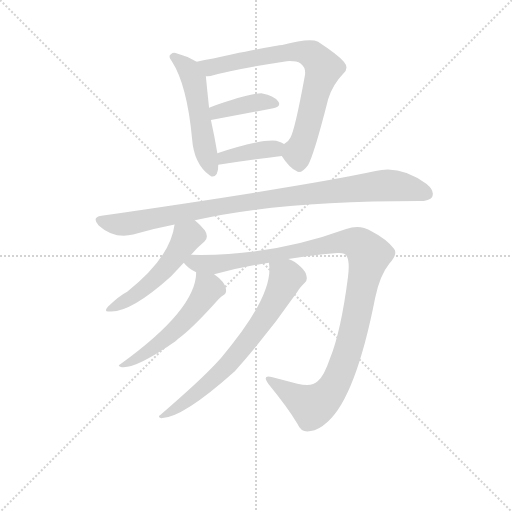
t = 0.00 s
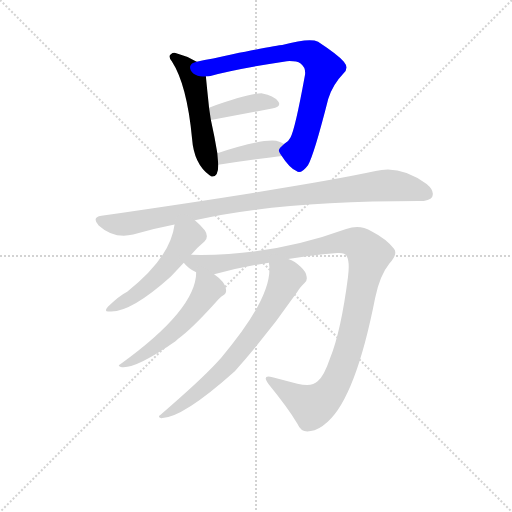
t = 1.49 s
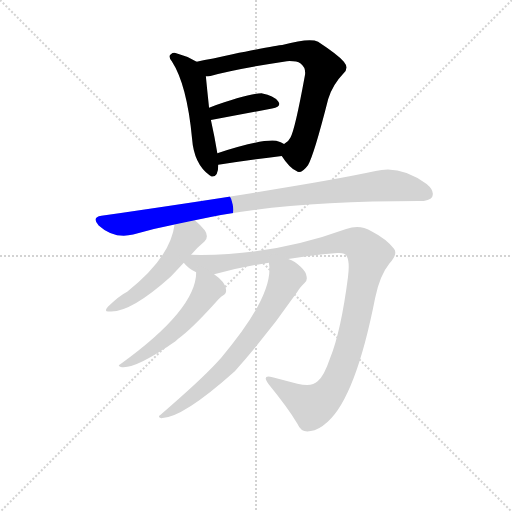
t = 2.98 s
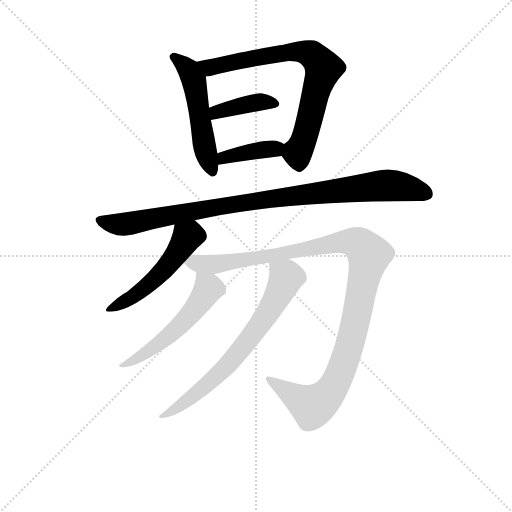
t = 4.46 s
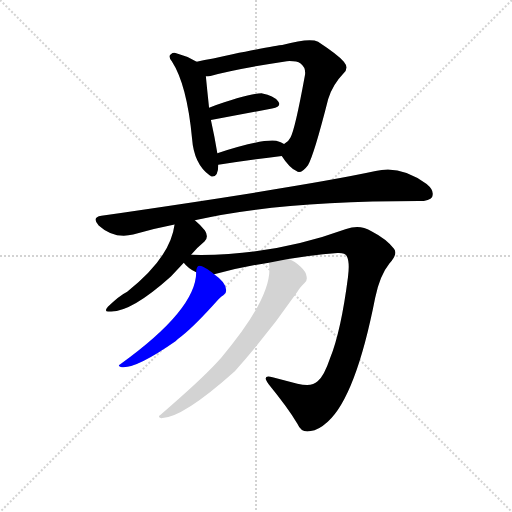
t = 5.95 s
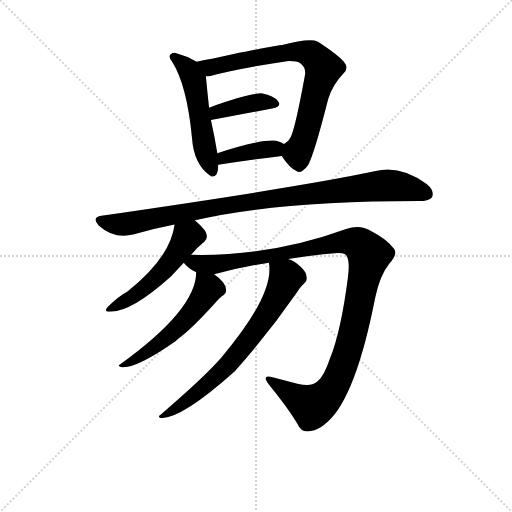
t = 7.44 s

The animated SVG that drew these frames (rendered in a browser with its animation timeline set to each time). Animation: 9 CSS @keyframes rules; one cycle of 7.44 s.

<svg version="1.1" viewBox="0 0 1024 1024" xmlns="http://www.w3.org/2000/svg">
  <g stroke="lightgray" stroke-dasharray="1,1" stroke-width="1" transform="scale(4, 4)">
    <line x1="0" y1="0" x2="256" y2="256"></line>
    <line x1="256" y1="0" x2="0" y2="256"></line>
    <line x1="128" y1="0" x2="128" y2="256"></line>
    <line x1="0" y1="128" x2="256" y2="128"></line>
  </g>
<g transform="scale(0.92, -0.92) translate(60, -900)">
   <style type="text/css">
    @keyframes keyframes0 {
      from {
       stroke: blue;
       stroke-dashoffset: 527;
       stroke-width: 128;
       }
       63% {
       animation-timing-function: step-end;
       stroke: blue;
       stroke-dashoffset: 0;
       stroke-width: 128;
       }
       to {
       stroke: black;
       stroke-width: 1024;
       }
       }
       #make-me-a-hanzi-animation-0 {
         animation: keyframes0 0.678874s both;
         animation-delay: 0.000000s;
         animation-timing-function: linear;
       }
    @keyframes keyframes1 {
      from {
       stroke: blue;
       stroke-dashoffset: 757;
       stroke-width: 128;
       }
       71% {
       animation-timing-function: step-end;
       stroke: blue;
       stroke-dashoffset: 0;
       stroke-width: 128;
       }
       to {
       stroke: black;
       stroke-width: 1024;
       }
       }
       #make-me-a-hanzi-animation-1 {
         animation: keyframes1 0.866048s both;
         animation-delay: 0.678874s;
         animation-timing-function: linear;
       }
    @keyframes keyframes2 {
      from {
       stroke: blue;
       stroke-dashoffset: 395;
       stroke-width: 128;
       }
       56% {
       animation-timing-function: step-end;
       stroke: blue;
       stroke-dashoffset: 0;
       stroke-width: 128;
       }
       to {
       stroke: black;
       stroke-width: 1024;
       }
       }
       #make-me-a-hanzi-animation-2 {
         animation: keyframes2 0.571452s both;
         animation-delay: 1.544922s;
         animation-timing-function: linear;
       }
    @keyframes keyframes3 {
      from {
       stroke: blue;
       stroke-dashoffset: 392;
       stroke-width: 128;
       }
       56% {
       animation-timing-function: step-end;
       stroke: blue;
       stroke-dashoffset: 0;
       stroke-width: 128;
       }
       to {
       stroke: black;
       stroke-width: 1024;
       }
       }
       #make-me-a-hanzi-animation-3 {
         animation: keyframes3 0.569010s both;
         animation-delay: 2.116374s;
         animation-timing-function: linear;
       }
    @keyframes keyframes4 {
      from {
       stroke: blue;
       stroke-dashoffset: 974;
       stroke-width: 128;
       }
       76% {
       animation-timing-function: step-end;
       stroke: blue;
       stroke-dashoffset: 0;
       stroke-width: 128;
       }
       to {
       stroke: black;
       stroke-width: 1024;
       }
       }
       #make-me-a-hanzi-animation-4 {
         animation: keyframes4 1.042643s both;
         animation-delay: 2.685384s;
         animation-timing-function: linear;
       }
    @keyframes keyframes5 {
      from {
       stroke: blue;
       stroke-dashoffset: 510;
       stroke-width: 128;
       }
       62% {
       animation-timing-function: step-end;
       stroke: blue;
       stroke-dashoffset: 0;
       stroke-width: 128;
       }
       to {
       stroke: black;
       stroke-width: 1024;
       }
       }
       #make-me-a-hanzi-animation-5 {
         animation: keyframes5 0.665039s both;
         animation-delay: 3.728027s;
         animation-timing-function: linear;
       }
    @keyframes keyframes6 {
      from {
       stroke: blue;
       stroke-dashoffset: 1136;
       stroke-width: 128;
       }
       79% {
       animation-timing-function: step-end;
       stroke: blue;
       stroke-dashoffset: 0;
       stroke-width: 128;
       }
       to {
       stroke: black;
       stroke-width: 1024;
       }
       }
       #make-me-a-hanzi-animation-6 {
         animation: keyframes6 1.174479s both;
         animation-delay: 4.393066s;
         animation-timing-function: linear;
       }
    @keyframes keyframes7 {
      from {
       stroke: blue;
       stroke-dashoffset: 547;
       stroke-width: 128;
       }
       64% {
       animation-timing-function: step-end;
       stroke: blue;
       stroke-dashoffset: 0;
       stroke-width: 128;
       }
       to {
       stroke: black;
       stroke-width: 1024;
       }
       }
       #make-me-a-hanzi-animation-7 {
         animation: keyframes7 0.695150s both;
         animation-delay: 5.567546s;
         animation-timing-function: linear;
       }
    @keyframes keyframes8 {
      from {
       stroke: blue;
       stroke-dashoffset: 705;
       stroke-width: 128;
       }
       70% {
       animation-timing-function: step-end;
       stroke: blue;
       stroke-dashoffset: 0;
       stroke-width: 128;
       }
       to {
       stroke: black;
       stroke-width: 1024;
       }
       }
       #make-me-a-hanzi-animation-8 {
         animation: keyframes8 0.823730s both;
         animation-delay: 6.262695s;
         animation-timing-function: linear;
       }
</style>
<path d="M 367.5 766.0 Q 345.5 779.0 321.5 785.0 Q 315.5 786.0 311.5 782.0 Q 304.5 778.0 313.5 767.0 Q 346.5 716.0 357.5 599.0 Q 361.5 544.0 395.5 519.0 Q 396.5 519.0 398.5 517.0 Q 414.5 513.0 414.5 542.0 L 412.5 567.0 Q 406.5 603.0 398.5 639.0 L 394.5 666.0 Q 390.5 703.0 387.5 734.0 C 385.5 756.0 385.5 756.0 367.5 766.0 Z" fill="lightgray"></path> 
<path d="M 552.5 561.0 Q 568.5 536.0 584.5 528.0 Q 594.5 521.0 609.5 541.0 Q 622.5 563.0 653.5 685.0 Q 663.5 716.0 686.5 740.0 Q 699.5 752.0 687.5 766.0 Q 672.5 782.0 631.5 809.0 Q 613.5 818.0 553.5 802.0 Q 544.5 802.0 445.5 782.0 Q 400.5 772.0 367.5 766.0 C 338.5 760.0 357.5 729.0 387.5 734.0 Q 391.5 734.0 397.5 735.0 Q 457.5 751.0 563.5 767.0 Q 584.5 768.0 593.5 762.0 Q 606.5 752.0 602.5 734.0 Q 581.5 619.0 571.5 601.0 Q 567.5 592.0 557.5 587.0 C 543.5 574.0 543.5 574.0 552.5 561.0 Z" fill="lightgray"></path> 
<path d="M 398.5 639.0 L 531.5 664.0 Q 553.5 668.0 544.5 680.0 Q 534.5 693.0 510.5 697.0 Q 482.5 698.0 394.5 666.0 C 366.5 656.0 369.5 633.0 398.5 639.0 Z" fill="lightgray"></path> 
<path d="M 414.5 542.0 Q 492.5 554.0 552.5 561.0 C 582.5 565.0 583.5 572.0 557.5 587.0 Q 551.5 591.0 540.5 594.0 Q 507.5 598.0 412.5 567.0 C 383.5 558.0 384.5 537.0 414.5 542.0 Z" fill="lightgray"></path> 
<path d="M 363.5 421.0 Q 544.5 463.0 850.5 463.0 Q 874.5 463.0 879.5 472.0 Q 885.5 485.0 867.5 500.0 Q 809.5 542.0 756.5 528.0 Q 603.5 495.0 160.5 431.0 Q 138.5 428.0 154.5 410.0 Q 187.5 380.0 229.5 390.0 Q 272.5 403.0 319.5 412.0 L 363.5 421.0 Z" fill="lightgray"></path> 
<path d="M 355.5 346.0 Q 368.5 362.0 384.5 375.0 Q 394.5 385.0 385.5 399.0 Q 375.5 411.0 363.5 421.0 C 340.5 441.0 324.5 442.0 319.5 412.0 Q 310.5 340.0 216.5 266.0 Q 198.5 257.0 174.5 233.0 Q 164.5 221.0 178.5 223.0 Q 223.5 220.0 311.5 299.0 L 339.5 329.0 L 355.5 346.0 Z" fill="lightgray"></path> 
<path d="M 566.5 337.0 Q 621.5 346.0 673.5 350.0 Q 691.5 351.0 694.5 342.0 Q 700.5 329.0 696.5 298.0 Q 681.5 181.0 657.5 121.0 Q 644.5 82.0 630.5 71.0 Q 617.5 58.0 586.5 66.0 L 532.5 80.0 Q 507.5 87.0 524.5 64.0 Q 564.5 15.0 586.5 -21.0 Q 595.5 -42.0 615.5 -37.0 Q 631.5 -36.0 652.5 -17.0 Q 713.5 38.0 755.5 252.0 Q 765.5 301.0 786.5 327.0 Q 805.5 348.0 796.5 359.0 Q 781.5 380.0 746.5 398.0 Q 721.5 413.0 692.5 402.0 Q 527.5 342.0 355.5 346.0 C 325.5 346.0 318.5 346.0 339.5 329.0 Q 348.5 317.0 366.5 308.0 C 380.5 298.0 380.5 298.0 405.5 304.0 Q 465.5 320.0 524.5 329.0 L 566.5 337.0 Z" fill="lightgray"></path> 
<path d="M 366.5 308.0 Q 366.5 227.0 201.5 108.0 Q 194.5 105.0 202.5 102.0 Q 232.5 96.0 321.5 158.0 Q 327.5 164.0 334.5 169.0 Q 365.5 194.0 414.5 249.0 Q 421.5 256.0 425.5 258.0 Q 432.5 262.0 431.5 270.0 Q 431.5 286.0 405.5 304.0 C 381.5 322.0 367.5 332.0 366.5 308.0 Z" fill="lightgray"></path> 
<path d="M 524.5 329.0 Q 537.5 260.0 420.5 122.0 Q 416.5 118.0 411.5 112.0 Q 375.5 73.0 288.5 -2.0 Q 281.5 -6.0 290.5 -9.0 Q 336.5 -9.0 450.5 93.0 Q 523.5 175.0 586.5 266.0 Q 595.5 279.0 601.5 284.0 Q 608.5 288.0 606.5 299.0 Q 605.5 309.0 593.5 320.0 Q 581.5 332.0 566.5 337.0 C 539.5 350.0 521.5 357.0 524.5 329.0 Z" fill="lightgray"></path> 
      <clipPath id="make-me-a-hanzi-clip-0">
      <path d="M 367.5 766.0 Q 345.5 779.0 321.5 785.0 Q 315.5 786.0 311.5 782.0 Q 304.5 778.0 313.5 767.0 Q 346.5 716.0 357.5 599.0 Q 361.5 544.0 395.5 519.0 Q 396.5 519.0 398.5 517.0 Q 414.5 513.0 414.5 542.0 L 412.5 567.0 Q 406.5 603.0 398.5 639.0 L 394.5 666.0 Q 390.5 703.0 387.5 734.0 C 385.5 756.0 385.5 756.0 367.5 766.0 Z" fill="lightgray"></path>
      </clipPath>
      <path clip-path="url(#make-me-a-hanzi-clip-0)" d="M 318.5 775.0 L 350.5 748.0 L 361.5 722.0 L 384.5 579.0 L 402.5 526.0 " fill="none" id="make-me-a-hanzi-animation-0" stroke-dasharray="399 798" stroke-linecap="round"></path>

      <clipPath id="make-me-a-hanzi-clip-1">
      <path d="M 552.5 561.0 Q 568.5 536.0 584.5 528.0 Q 594.5 521.0 609.5 541.0 Q 622.5 563.0 653.5 685.0 Q 663.5 716.0 686.5 740.0 Q 699.5 752.0 687.5 766.0 Q 672.5 782.0 631.5 809.0 Q 613.5 818.0 553.5 802.0 Q 544.5 802.0 445.5 782.0 Q 400.5 772.0 367.5 766.0 C 338.5 760.0 357.5 729.0 387.5 734.0 Q 391.5 734.0 397.5 735.0 Q 457.5 751.0 563.5 767.0 Q 584.5 768.0 593.5 762.0 Q 606.5 752.0 602.5 734.0 Q 581.5 619.0 571.5 601.0 Q 567.5 592.0 557.5 587.0 C 543.5 574.0 543.5 574.0 552.5 561.0 Z" fill="lightgray"></path>
      </clipPath>
      <path clip-path="url(#make-me-a-hanzi-clip-1)" d="M 375.5 763.0 L 398.5 753.0 L 461.5 770.0 L 589.5 788.0 L 618.5 781.0 L 633.5 766.0 L 642.5 748.0 L 598.5 590.0 L 586.5 568.0 L 590.5 547.0 " fill="none" id="make-me-a-hanzi-animation-1" stroke-dasharray="629 1258" stroke-linecap="round"></path>

      <clipPath id="make-me-a-hanzi-clip-2">
      <path d="M 398.5 639.0 L 531.5 664.0 Q 553.5 668.0 544.5 680.0 Q 534.5 693.0 510.5 697.0 Q 482.5 698.0 394.5 666.0 C 366.5 656.0 369.5 633.0 398.5 639.0 Z" fill="lightgray"></path>
      </clipPath>
      <path clip-path="url(#make-me-a-hanzi-clip-2)" d="M 404.5 647.0 L 411.5 658.0 L 500.5 678.0 L 535.5 674.0 " fill="none" id="make-me-a-hanzi-animation-2" stroke-dasharray="267 534" stroke-linecap="round"></path>

      <clipPath id="make-me-a-hanzi-clip-3">
      <path d="M 414.5 542.0 Q 492.5 554.0 552.5 561.0 C 582.5 565.0 583.5 572.0 557.5 587.0 Q 551.5 591.0 540.5 594.0 Q 507.5 598.0 412.5 567.0 C 383.5 558.0 384.5 537.0 414.5 542.0 Z" fill="lightgray"></path>
      </clipPath>
      <path clip-path="url(#make-me-a-hanzi-clip-3)" d="M 422.5 549.0 L 427.5 559.0 L 550.5 582.0 " fill="none" id="make-me-a-hanzi-animation-3" stroke-dasharray="264 528" stroke-linecap="round"></path>

      <clipPath id="make-me-a-hanzi-clip-4">
      <path d="M 363.5 421.0 Q 544.5 463.0 850.5 463.0 Q 874.5 463.0 879.5 472.0 Q 885.5 485.0 867.5 500.0 Q 809.5 542.0 756.5 528.0 Q 603.5 495.0 160.5 431.0 Q 138.5 428.0 154.5 410.0 Q 187.5 380.0 229.5 390.0 Q 272.5 403.0 319.5 412.0 L 363.5 421.0 Z" fill="lightgray"></path>
      </clipPath>
      <path clip-path="url(#make-me-a-hanzi-clip-4)" d="M 158.5 420.0 L 206.5 412.0 L 476.5 461.0 L 778.5 497.0 L 819.5 493.0 L 867.5 479.0 " fill="none" id="make-me-a-hanzi-animation-4" stroke-dasharray="846 1692" stroke-linecap="round"></path>

      <clipPath id="make-me-a-hanzi-clip-5">
      <path d="M 355.5 346.0 Q 368.5 362.0 384.5 375.0 Q 394.5 385.0 385.5 399.0 Q 375.5 411.0 363.5 421.0 C 340.5 441.0 324.5 442.0 319.5 412.0 Q 310.5 340.0 216.5 266.0 Q 198.5 257.0 174.5 233.0 Q 164.5 221.0 178.5 223.0 Q 223.5 220.0 311.5 299.0 L 339.5 329.0 L 355.5 346.0 Z" fill="lightgray"></path>
      </clipPath>
      <path clip-path="url(#make-me-a-hanzi-clip-5)" d="M 372.5 388.0 L 346.5 384.0 L 290.5 306.0 L 246.5 267.0 L 183.5 231.0 " fill="none" id="make-me-a-hanzi-animation-5" stroke-dasharray="382 764" stroke-linecap="round"></path>

      <clipPath id="make-me-a-hanzi-clip-6">
      <path d="M 566.5 337.0 Q 621.5 346.0 673.5 350.0 Q 691.5 351.0 694.5 342.0 Q 700.5 329.0 696.5 298.0 Q 681.5 181.0 657.5 121.0 Q 644.5 82.0 630.5 71.0 Q 617.5 58.0 586.5 66.0 L 532.5 80.0 Q 507.5 87.0 524.5 64.0 Q 564.5 15.0 586.5 -21.0 Q 595.5 -42.0 615.5 -37.0 Q 631.5 -36.0 652.5 -17.0 Q 713.5 38.0 755.5 252.0 Q 765.5 301.0 786.5 327.0 Q 805.5 348.0 796.5 359.0 Q 781.5 380.0 746.5 398.0 Q 721.5 413.0 692.5 402.0 Q 527.5 342.0 355.5 346.0 C 325.5 346.0 318.5 346.0 339.5 329.0 Q 348.5 317.0 366.5 308.0 C 380.5 298.0 380.5 298.0 405.5 304.0 Q 465.5 320.0 524.5 329.0 L 566.5 337.0 Z" fill="lightgray"></path>
      </clipPath>
      <path clip-path="url(#make-me-a-hanzi-clip-6)" d="M 347.5 329.0 L 401.5 325.0 L 469.5 334.0 L 693.5 375.0 L 724.5 367.0 L 742.5 346.0 L 700.5 150.0 L 674.5 76.0 L 655.5 45.0 L 629.5 22.0 L 612.5 19.0 L 525.5 74.0 " fill="none" id="make-me-a-hanzi-animation-6" stroke-dasharray="1008 2016" stroke-linecap="round"></path>

      <clipPath id="make-me-a-hanzi-clip-7">
      <path d="M 366.5 308.0 Q 366.5 227.0 201.5 108.0 Q 194.5 105.0 202.5 102.0 Q 232.5 96.0 321.5 158.0 Q 327.5 164.0 334.5 169.0 Q 365.5 194.0 414.5 249.0 Q 421.5 256.0 425.5 258.0 Q 432.5 262.0 431.5 270.0 Q 431.5 286.0 405.5 304.0 C 381.5 322.0 367.5 332.0 366.5 308.0 Z" fill="lightgray"></path>
      </clipPath>
      <path clip-path="url(#make-me-a-hanzi-clip-7)" d="M 372.5 303.0 L 393.5 273.0 L 368.5 234.0 L 302.5 165.0 L 242.5 123.0 L 206.5 106.0 " fill="none" id="make-me-a-hanzi-animation-7" stroke-dasharray="419 838" stroke-linecap="round"></path>

      <clipPath id="make-me-a-hanzi-clip-8">
      <path d="M 524.5 329.0 Q 537.5 260.0 420.5 122.0 Q 416.5 118.0 411.5 112.0 Q 375.5 73.0 288.5 -2.0 Q 281.5 -6.0 290.5 -9.0 Q 336.5 -9.0 450.5 93.0 Q 523.5 175.0 586.5 266.0 Q 595.5 279.0 601.5 284.0 Q 608.5 288.0 606.5 299.0 Q 605.5 309.0 593.5 320.0 Q 581.5 332.0 566.5 337.0 C 539.5 350.0 521.5 357.0 524.5 329.0 Z" fill="lightgray"></path>
      </clipPath>
      <path clip-path="url(#make-me-a-hanzi-clip-8)" d="M 532.5 325.0 L 561.5 293.0 L 540.5 250.0 L 489.5 173.0 L 411.5 82.0 L 340.5 24.0 L 294.5 -4.0 " fill="none" id="make-me-a-hanzi-animation-8" stroke-dasharray="577 1154" stroke-linecap="round"></path>

</g>
</svg>
